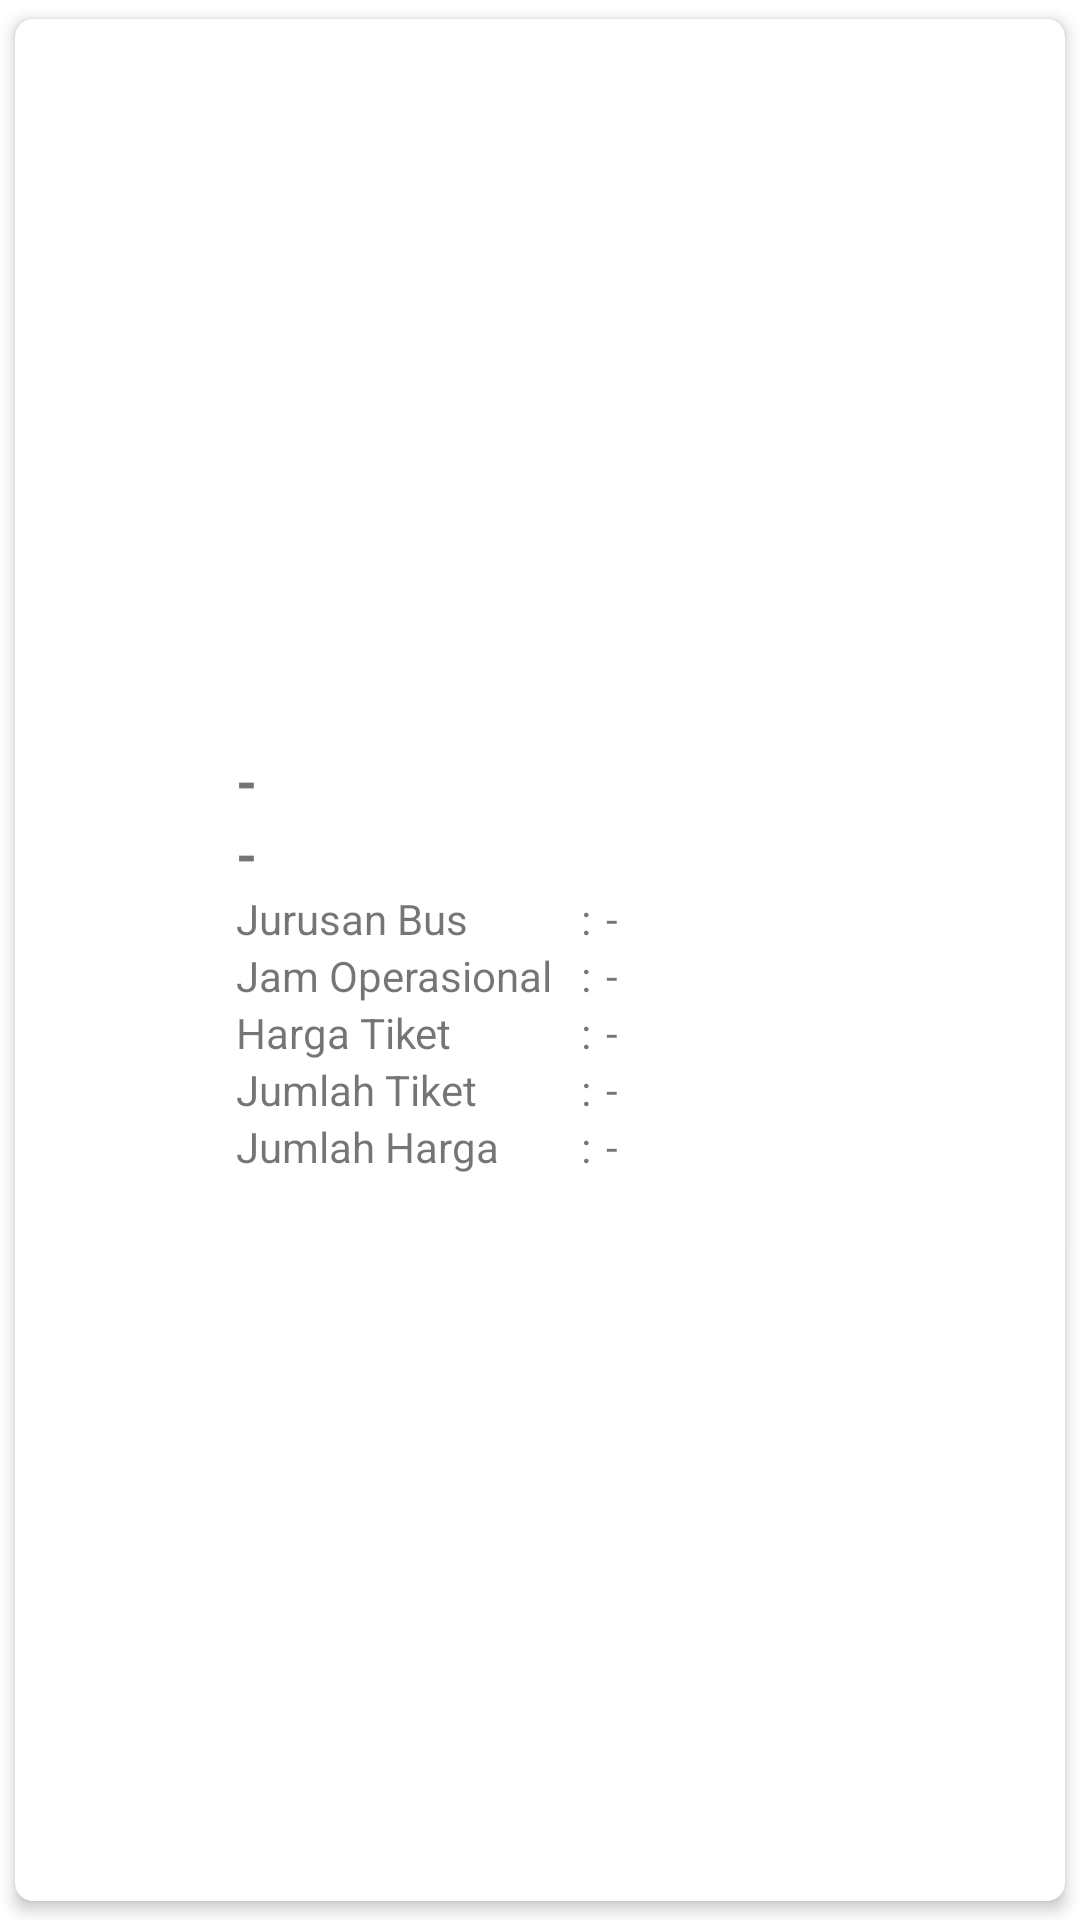

Android layout source for this screen:
<!-- AndroidManifest.xml: application theme Theme.ApkBus -->
<!-- res/layout/content_cart.xml -->
<?xml version="1.0" encoding="utf-8"?>
<androidx.cardview.widget.CardView xmlns:android="http://schemas.android.com/apk/res/android"
    xmlns:card_view="http://schemas.android.com/apk/res-auto"
    xmlns:app="http://schemas.android.com/tools"
    android:id="@+id/Card_Tiket"
    android:layout_width="match_parent"
    android:layout_height="wrap_content"
    card_view:cardCornerRadius="6dp"
    card_view:cardElevation="3dp"
    android:background="#FFFFFF"
    card_view:cardUseCompatPadding="true">

    <LinearLayout
        android:layout_width="match_parent"
        android:layout_height="match_parent"
        android:orientation="vertical">

        <LinearLayout
            android:layout_width="match_parent"
            android:layout_height="match_parent"
            android:orientation="horizontal"
            android:padding="5dp"
            android:gravity="center"
            android:weightSum="2">

            <ImageView
                android:layout_width="70dp"
                android:layout_height="50dp"
                android:layout_marginLeft="15dp"
                android:src="@drawable/buslogo"
                android:id="@+id/gambarBus"/>

            <LinearLayout
                android:layout_width="match_parent"
                android:layout_height="wrap_content"
                android:layout_weight="1"
                android:orientation="vertical">
                <TextView
                    android:id="@+id/txtUserName"
                    android:layout_width="match_parent"
                    android:layout_height="wrap_content"
                    android:layout_marginLeft="5dp"
                    android:text="-"
                    android:gravity=""
                    android:textAllCaps="false"
                    android:textSize="18dp"
                    android:textStyle="bold" />

                <TextView
                    android:id="@+id/txtnamaBus"
                    android:layout_width="match_parent"
                    android:layout_height="wrap_content"
                    android:layout_marginLeft="5dp"
                    android:text="-"
                    android:gravity=""
                    android:textAllCaps="false"
                    android:textSize="18dp"
                    android:textStyle="bold" />
                <LinearLayout
                    android:layout_width="wrap_content"
                    android:layout_height="wrap_content"
                    android:orientation="horizontal">
                    <TextView
                        android:layout_width="110dp"
                        android:layout_height="wrap_content"
                        android:layout_marginLeft="5dp"
                        android:text="Jurusan Bus"
                        android:gravity=""
                        android:textAllCaps="false"/>
                    <TextView
                        android:layout_width="wrap_content"
                        android:layout_height="wrap_content"
                        android:layout_marginLeft="5dp"
                        android:text=":"
                        android:textAllCaps="false"/>
                    <TextView
                        android:id="@+id/txtjurusanBus"
                        android:layout_width="match_parent"
                        android:layout_height="wrap_content"
                        android:layout_marginLeft="5dp"
                        android:text="-"
                        android:gravity=""
                        android:textAllCaps="false"/>
                </LinearLayout>
                <LinearLayout
                    android:layout_width="match_parent"
                    android:layout_height="wrap_content"
                    android:orientation="horizontal">
                    <TextView
                        android:layout_width="110dp"
                        android:layout_height="wrap_content"
                        android:layout_marginLeft="5dp"
                        android:text="Jam Operasional"
                        android:textAllCaps="false"/>
                    <TextView
                        android:layout_width="wrap_content"
                        android:layout_height="wrap_content"
                        android:layout_marginLeft="5dp"
                        android:text=":"
                        android:textAllCaps="false"/>
                    <TextView
                        android:id="@+id/txtjamOperasional"
                        android:layout_width="match_parent"
                        android:layout_height="wrap_content"
                        android:layout_marginLeft="5dp"
                        android:text="-"
                        android:gravity=""
                        android:textAllCaps="false"/>
                </LinearLayout>
                <LinearLayout
                    android:layout_width="match_parent"
                    android:layout_height="wrap_content"
                    android:orientation="horizontal">
                    <TextView
                        android:layout_width="110dp"
                        android:layout_height="wrap_content"
                        android:layout_marginLeft="5dp"
                        android:text="Harga Tiket"
                        android:textAllCaps="false"/>
                    <TextView
                        android:layout_width="wrap_content"
                        android:layout_height="wrap_content"
                        android:layout_marginLeft="5dp"
                        android:text=":"
                        android:textAllCaps="false"/>
                    <TextView
                        android:id="@+id/txthargaTiket"
                        android:layout_width="match_parent"
                        android:layout_height="wrap_content"
                        android:layout_marginLeft="5dp"
                        android:text="-"
                        android:gravity=""
                        android:textAllCaps="false"/>
                </LinearLayout>
                <LinearLayout
                    android:layout_width="match_parent"
                    android:layout_height="wrap_content"
                    android:orientation="horizontal">
                    <TextView
                        android:layout_width="110dp"
                        android:layout_height="wrap_content"
                        android:layout_marginLeft="5dp"
                        android:text="Jumlah Tiket"
                        android:textAllCaps="false"/>
                    <TextView
                        android:layout_width="wrap_content"
                        android:layout_height="wrap_content"
                        android:layout_marginLeft="5dp"
                        android:text=":"
                        android:textAllCaps="false"/>
                    <TextView
                        android:id="@+id/txtjumlahTiket"
                        android:layout_width="match_parent"
                        android:layout_height="wrap_content"
                        android:layout_marginLeft="5dp"
                        android:text="-"
                        android:gravity=""
                        android:textAllCaps="false"/>
                </LinearLayout>
                <LinearLayout
                    android:layout_width="match_parent"
                    android:layout_height="wrap_content"
                    android:orientation="horizontal">
                    <TextView
                        android:layout_width="110dp"
                        android:layout_height="wrap_content"
                        android:layout_marginLeft="5dp"
                        android:text="Jumlah Harga"
                        android:textAllCaps="false"/>
                    <TextView
                        android:layout_width="wrap_content"
                        android:layout_height="wrap_content"
                        android:layout_marginLeft="5dp"
                        android:text=":"
                        android:textAllCaps="false"/>
                    <TextView
                        android:id="@+id/txtjumlahHarga"
                        android:layout_width="match_parent"
                        android:layout_height="wrap_content"
                        android:layout_marginLeft="5dp"
                        android:text="-"
                        android:gravity=""
                        android:textAllCaps="false"/>
                </LinearLayout>
            </LinearLayout>

        </LinearLayout>

        <LinearLayout
            android:layout_width="match_parent"
            android:layout_height="40dp"
            android:gravity="center"
            android:layout_marginTop="10dp"
            android:background="@color/lilac"
            android:orientation="horizontal">
            <TextView
                android:layout_width="wrap_content"
                android:layout_height="wrap_content"
                android:layout_marginRight="10dp"
                android:textStyle="bold"
                android:textColor="#FFFFFF"
                android:text="Llihat Tiket ini"/>
        </LinearLayout>
    </LinearLayout>




</androidx.cardview.widget.CardView>
<!-- resources referenced by this layout -->
<resources>
  <color name="lilac">#c993c5</color>
  <style name="Theme.ApkBus" parent="Theme.MaterialComponents.DayNight.DarkActionBar">
          
          <item name="colorPrimary">@color/purple_500</item>
          <item name="colorPrimaryVariant">@color/purple_700</item>
          <item name="colorOnPrimary">@color/white</item>
          
          <item name="colorSecondary">@color/teal_200</item>
          <item name="colorSecondaryVariant">@color/teal_700</item>
          <item name="colorOnSecondary">@color/black</item>
          
          <item name="android:statusBarColor" tools:targetApi="l">?attr/colorPrimaryVariant</item>
          
      </style>
  <color name="purple_500">#FF6200EE</color>
  <color name="purple_700">#FF3700B3</color>
  <color name="white">#FFFFFFFF</color>
  <color name="teal_200">#FF03DAC5</color>
  <color name="teal_700">#FF018786</color>
  <color name="black">#FF000000</color>
</resources>
